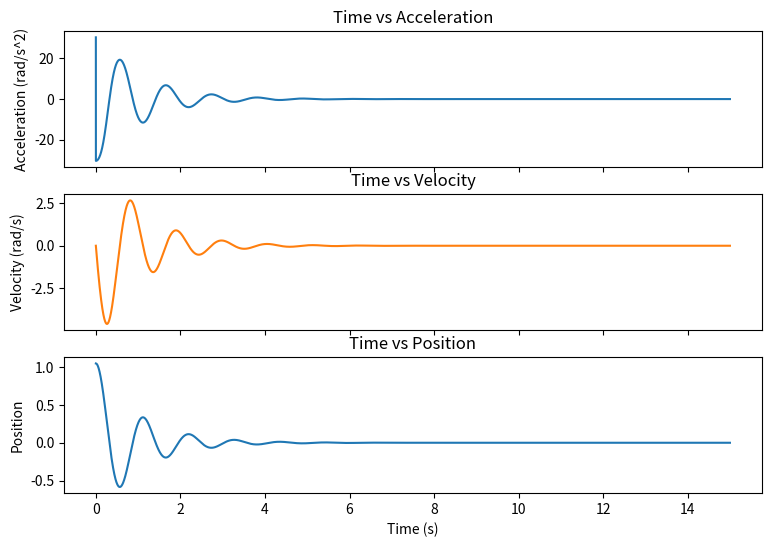
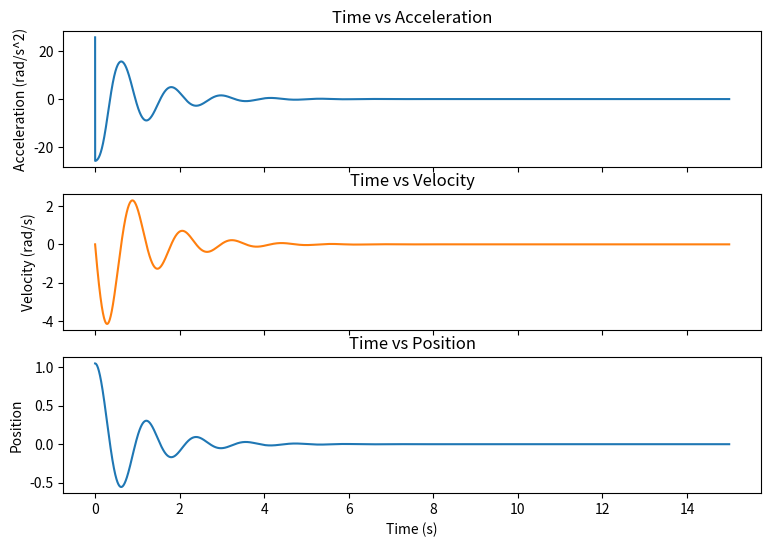
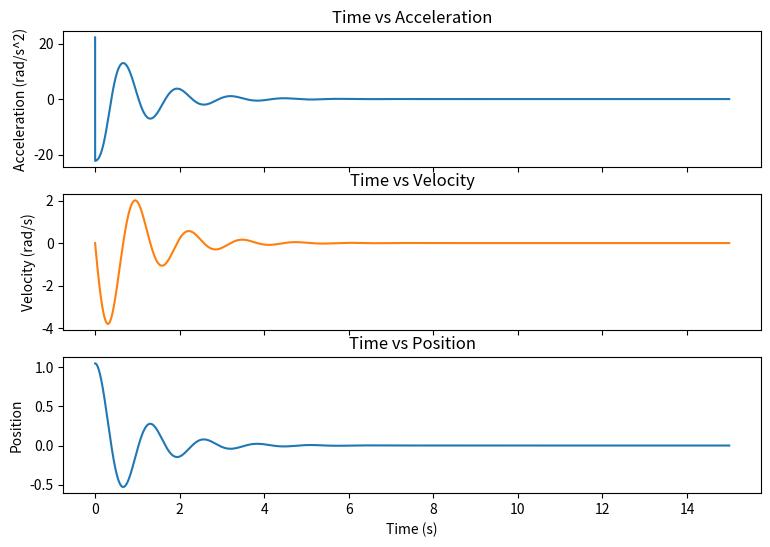
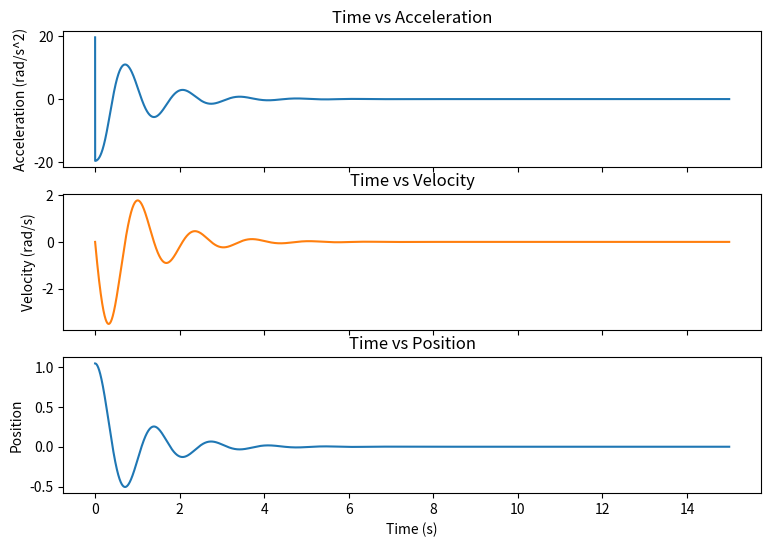
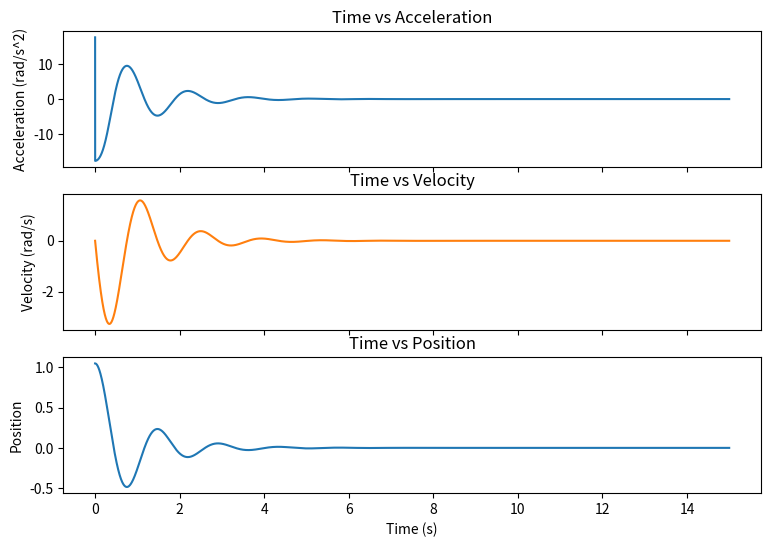
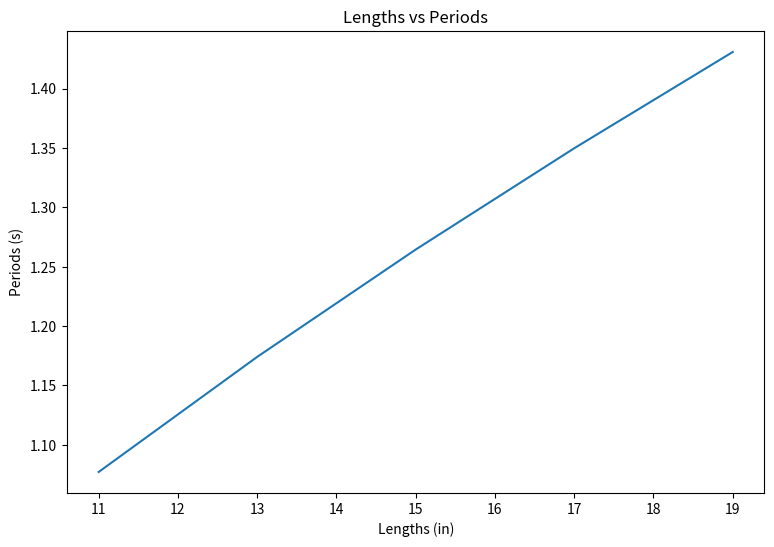

Python code for these plots, in order:
# -*- coding: utf-8 -*-
##################
#ES2 Project 1
#Step 5
#NAME: Taylor Kishinami, Kevin Zhang
#HOURS NEEDED: 5
#We received feedback from Professor Cross during office hours
#################

import numpy as np
import math
import matplotlib.pyplot as plt
import scipy.signal as sig

def update_system (pos, vel, time1, time2, length):
    # update_system takes 5 inputs: current position and velocity, current time, next time, and length
    # it calculates the next acceleration, velocity and position in that order using physics equations
    # it then returns these values
    dt = time2-time1
    accNext = (-386 / length) * (math.sin(pos)) 
    velNext = (vel + (accNext * dt))*0.998
    posNext = pos + (velNext * dt) 
    return posNext,velNext, accNext

def average (array):
    # average takes an array and finds the average distance between indices of said array
    # It is used to calculate average period length 
    differences = []
    arraylist = list(array)
    i = 1
    while i < len(arraylist):
        differences.append (arraylist[i] - arraylist[i-1])
        i += 1
    else:
        array2 = np.array(differences)
        return (np.average(array2))

periodlist = []
lengthslist = [11,13,15,17,19]
#This initializes periods as an empty list 
#It also initializes the lengths as a list
#It will be used to track and plot the calculated periods to their respective lengths
def periodlengths():
    #periodlengths takes no input
    #it graphs the simulation-solved periods over the lengths of the pendulum
    #it then displays that graph
    #It returns no value
    plt.figure(figsize=(9,6))
    plt.plot(lengthslist,periodlist)
    plt.title('Lengths vs Periods')
    plt.xlabel ('Lengths (in)')
    plt.ylabel ('Periods (s)')
    plt.show()
 
def simulate (length):
    # simulate takes one imput: the length of the pendulum in inches
    # it initializes lists for position, velocity and acceleration, and generates an array of time values
    # it then calls update_system for each value in time, and appends the results to pos, vel, and acc
    # the function then plots pos, vel, and acc with respect to time
    # the function finds the peaks in position, and the associated times
    # it calls average to find the average length of time between these peaks, and prints it
    pos = [math.pi/3]
    vel = [0]
    acc = [334/length]
    time = np.arange(15,step = .001)
    for i in range (1, len(time)):
        posNext, velNext, accNext = update_system (pos[i-1],vel[i-1],time[i-1],time[i], length)
        pos.append(posNext)
        vel.append(velNext)
        acc.append(accNext)
    print ('Simulation for length = ' + str(length) + ' in')
    fig, (ax1, ax2, ax3) = plt.subplots(3, figsize = [9,6],sharex=True)
    ax1.plot(time, acc)
    ax1.set_title('Time vs Acceleration')
    ax1.set_ylabel ('Acceleration (rad/s^2)')    
    ax2.plot(time, vel, 'tab:orange')
    ax2.set_title('Time vs Velocity')
    ax2.set_ylabel ('Velocity (rad/s)')
    ax3.plot(time, pos)
    ax3.set_title('Time vs Position')
    ax3.set_ylabel ('Position')
    plt.xlabel('Time (s)')
    pos_peaks,_ = sig.find_peaks (pos)
    peak_time = time[pos_peaks]
    period = average(peak_time)
    periodlist.append(period)
    print('Period when length = ' + str(length) + ' in : ' + str(period) + ' sec')
    return

#MAIN SCRIPT
    
simulate(11)
simulate(13)
simulate(15)
simulate(17)
simulate(19)
periodlengths()
